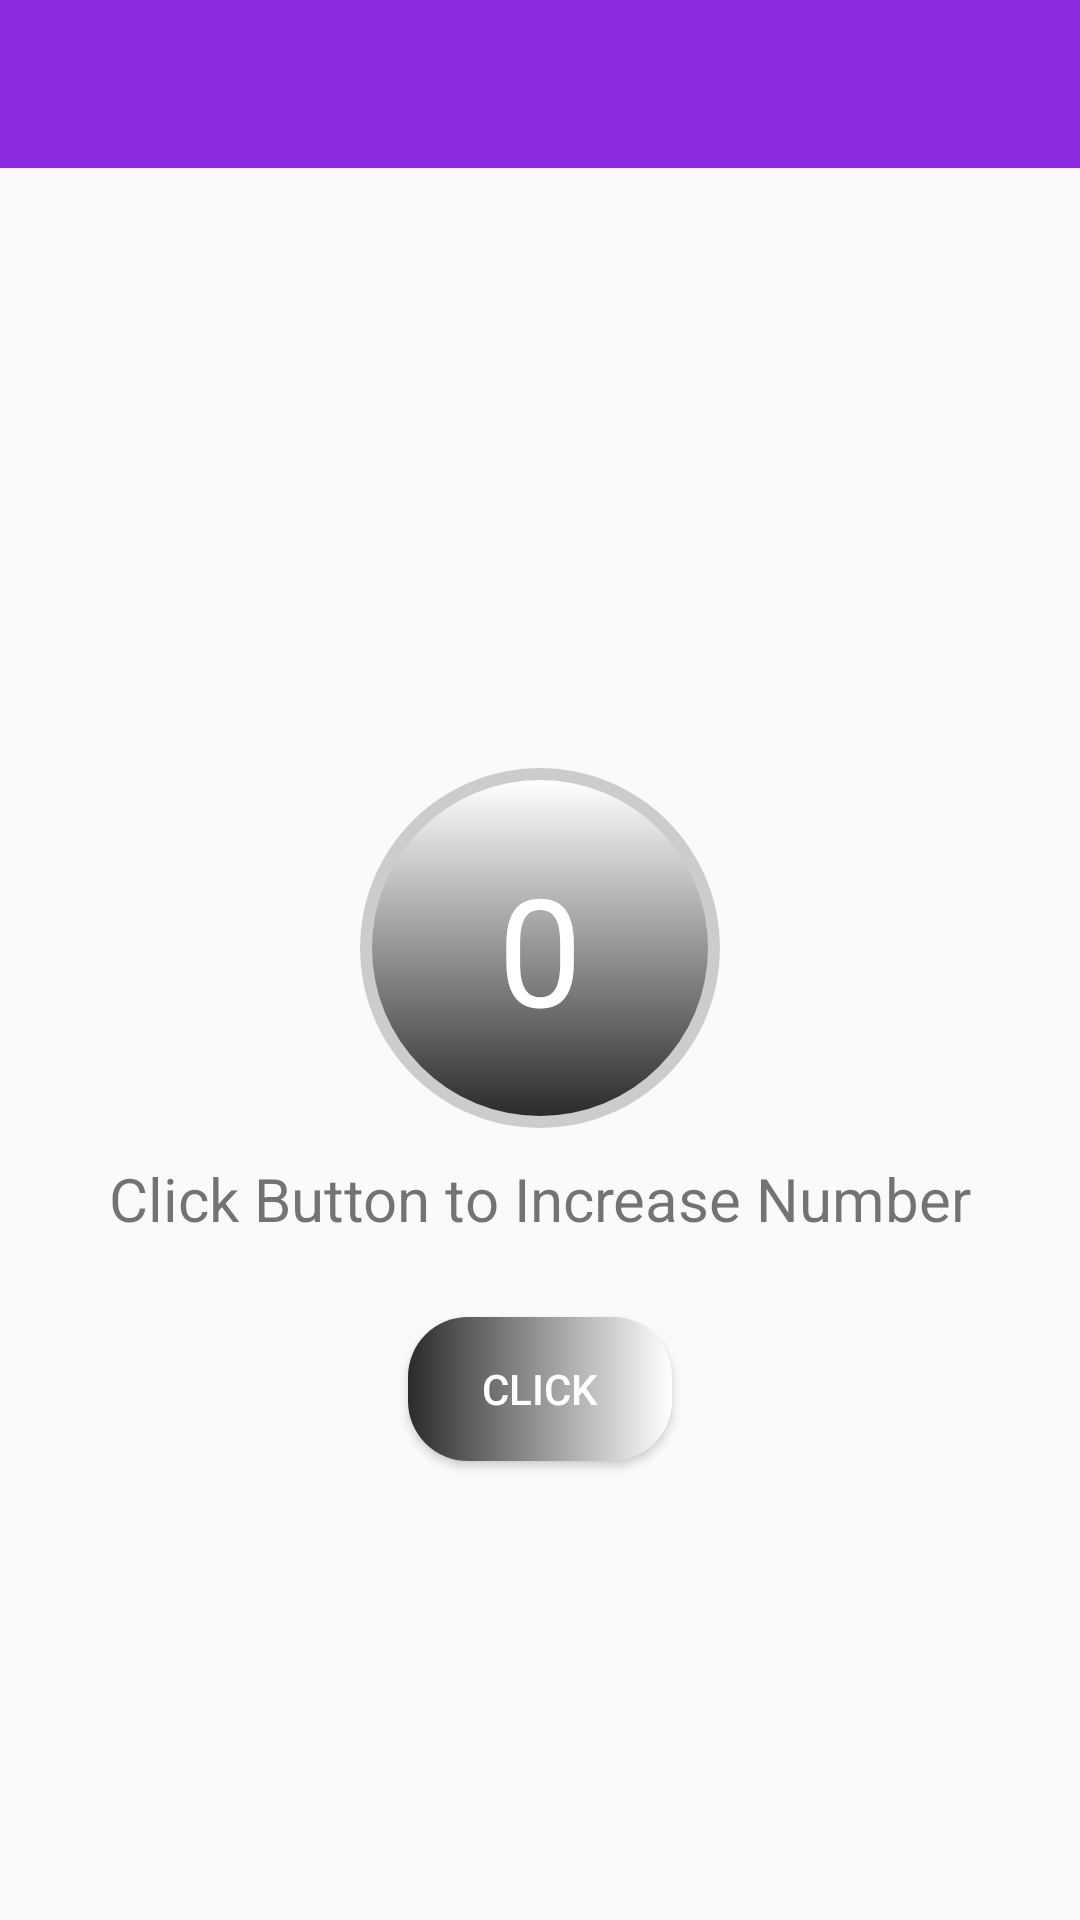

Write the Android layout XML for this screen, with the resource values it uses.
<!-- AndroidManifest.xml: application theme Theme.AppCompat.Light -->
<!-- res/layout/activity_second.xml -->
<?xml version="1.0" encoding="utf-8"?>
<androidx.constraintlayout.widget.ConstraintLayout xmlns:android="http://schemas.android.com/apk/res/android"
    xmlns:app="http://schemas.android.com/apk/res-auto"
    xmlns:tools="http://schemas.android.com/tools"
    android:layout_width="match_parent"
    android:layout_height="match_parent"
    tools:context=".SecondActivity">

    <androidx.appcompat.widget.Toolbar
        android:id="@+id/toolbar"
        android:layout_width="0dp"
        android:layout_height="wrap_content"
        android:background="#8A2BE2"
        app:layout_constraintTop_toTopOf="parent"
        app:layout_constraintStart_toStartOf="parent"
        app:layout_constraintEnd_toEndOf="parent"/>

    <TextView
        android:id="@+id/textViewCounter"
        android:layout_width="wrap_content"
        android:layout_height="wrap_content"
        android:text="0"
        android:textSize="50sp"
        android:textColor="@color/white"
        android:background="@drawable/round_background"
        android:gravity="center"
        app:layout_constraintTop_toBottomOf="@id/toolbar"
        android:layout_marginTop="200dp"
        app:layout_constraintStart_toStartOf="parent"
        app:layout_constraintEnd_toEndOf="parent" />

    <TextView
        android:id="@+id/textViewGreeting"
        android:layout_width="wrap_content"
        android:layout_height="wrap_content"
        android:text="Click Button to Increase Number"
        android:textSize="20sp"
        android:gravity="center"
        android:padding="10dp"
        app:layout_constraintTop_toBottomOf="@id/textViewCounter"
        app:layout_constraintStart_toStartOf="parent"
        app:layout_constraintEnd_toEndOf="parent"/>

    <Button
        android:id="@+id/buttonClick"
        android:layout_width="wrap_content"
        android:layout_height="wrap_content"
        android:text="Click"
        android:textColor="@color/white"
        android:layout_marginTop="16dp"
        android:background="@drawable/button"
        app:layout_constraintTop_toBottomOf="@id/textViewGreeting"
        app:layout_constraintStart_toStartOf="parent"
        app:layout_constraintEnd_toEndOf="parent"/>

</androidx.constraintlayout.widget.ConstraintLayout>
<!-- resources referenced by this layout -->
<resources>
  <color name="white">#FFFFFF</color>
  <!-- drawable button (drawable) -->
  <shape xmlns:android="http://schemas.android.com/apk/res/android">
      <gradient
          android:startColor="@color/black"
          android:endColor="@color/white"
          android:angle="0"/>
      <corners android:radius="20dp"/>
  </shape>
  <!-- drawable round_background (drawable) -->
  <layer-list xmlns:android="http://schemas.android.com/apk/res/android">
  
      <item>
          <shape android:shape="oval">
              <solid android:color="@color/grey" />
              <size android:width="120dp" android:height="120dp" />
          </shape>
      </item>
  
      <item android:top="4dp" android:bottom="4dp" android:left="4dp" android:right="4dp">
          <shape android:shape="oval">
              <gradient
                  android:startColor="@color/black"
                  android:endColor="@color/white"
                  android:angle="90" />
              <size android:width="100dp" android:height="100dp" />
          </shape>
      </item>
  
  </layer-list>
  <color name="black">#2A2C2A</color>
  <color name="grey">#CCCCCC</color>
</resources>
